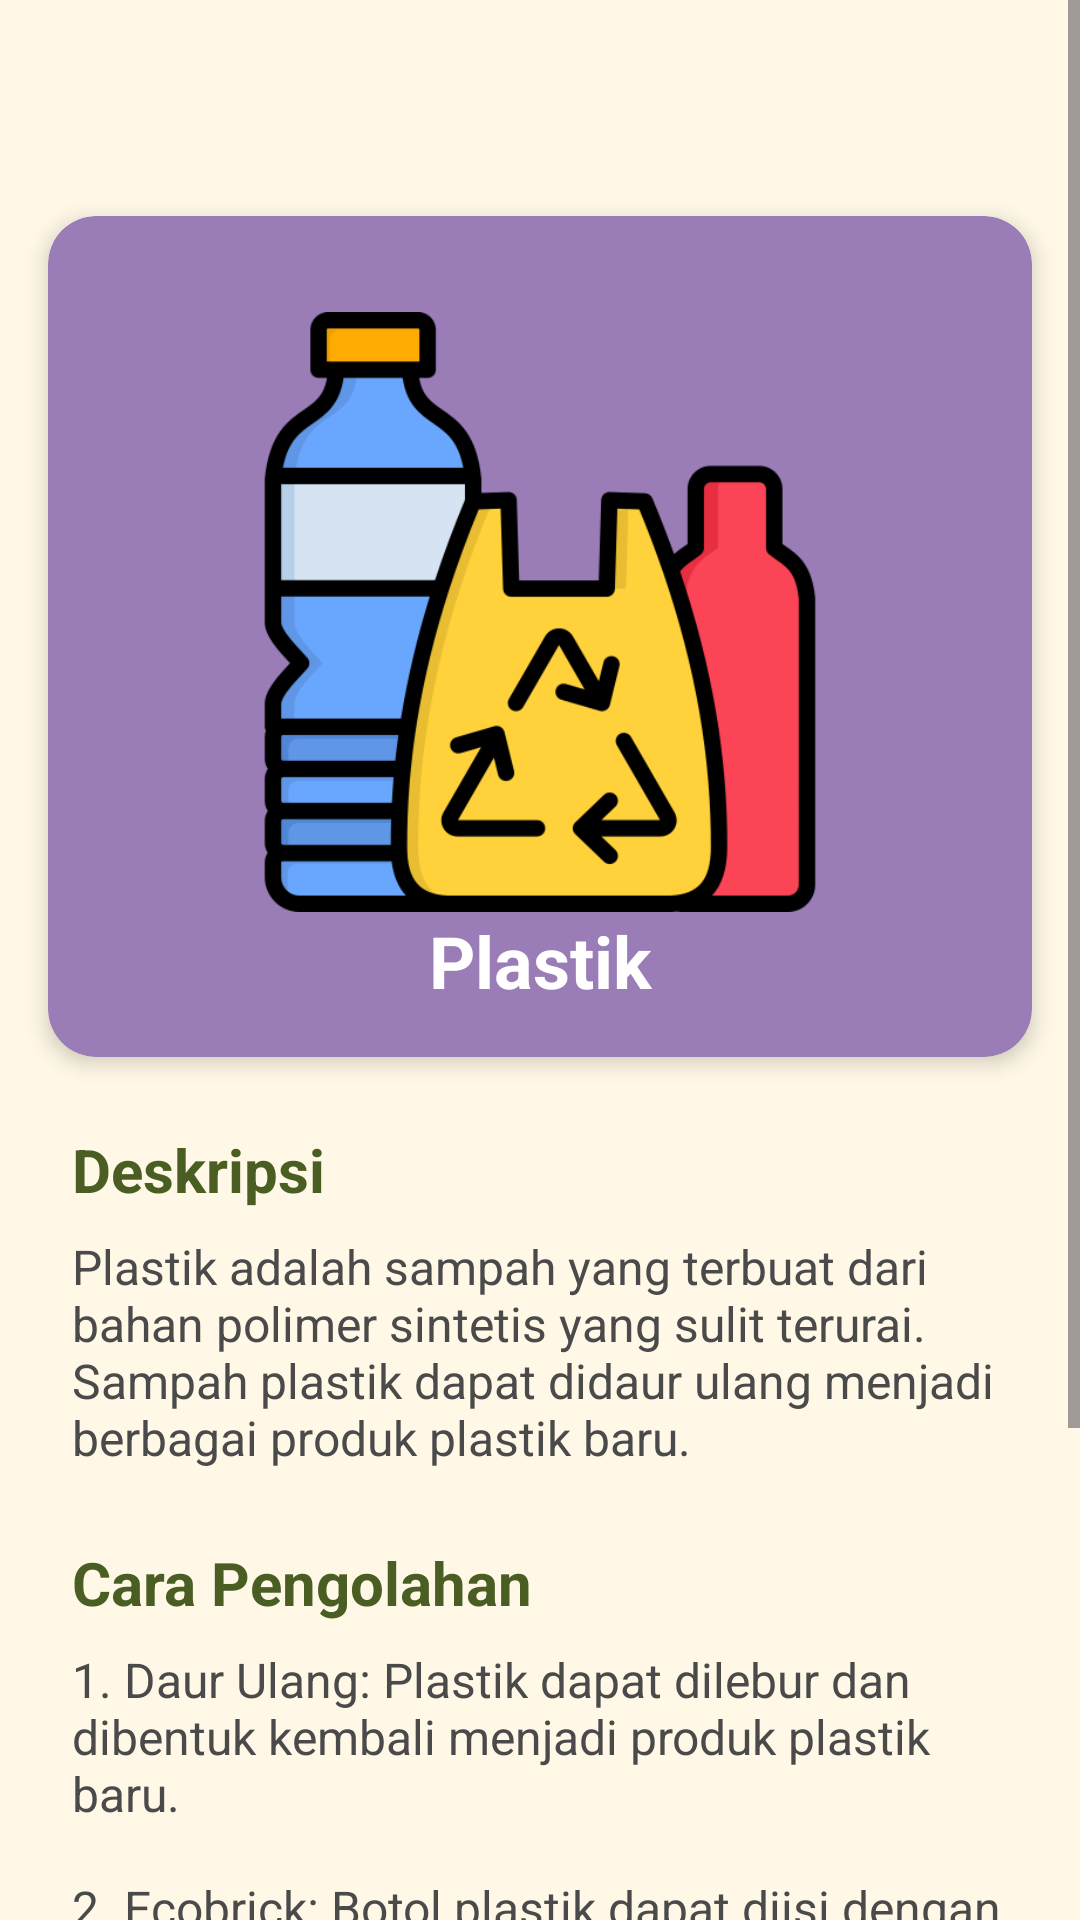

Here is an Android app screen rendered from its layout file. Give the layout XML and the strings, colors and styles it references.
<!-- AndroidManifest.xml: application theme Theme.LoginWithAnimation -->
<!-- res/layout/fragment_plastic_waste_detail.xml -->
<?xml version="1.0" encoding="utf-8"?>
<ScrollView xmlns:android="http://schemas.android.com/apk/res/android"
    xmlns:app="http://schemas.android.com/apk/res-auto"
    xmlns:tools="http://schemas.android.com/tools"
    android:layout_width="match_parent"
    android:layout_height="match_parent"
    android:background="@color/cream_background"
    tools:context=".view.user.ui.waste.PlasticWasteFragment">

    <androidx.constraintlayout.widget.ConstraintLayout
        android:layout_width="match_parent"
        android:layout_height="wrap_content"
        android:paddingBottom="24dp">

        <androidx.cardview.widget.CardView
            android:id="@+id/cardViewWaste"
            android:layout_width="match_parent"
            android:layout_height="wrap_content"
            android:layout_marginStart="16dp"
            android:layout_marginTop="72dp"
            android:layout_marginEnd="16dp"
            app:cardBackgroundColor="@color/plastic_waste_color"
            app:cardCornerRadius="16dp"
            app:cardElevation="4dp"
            app:layout_constraintEnd_toEndOf="parent"
            app:layout_constraintStart_toStartOf="parent"
            app:layout_constraintTop_toTopOf="parent">

            <LinearLayout
                android:layout_width="match_parent"
                android:layout_height="wrap_content"
                android:orientation="vertical"
                android:padding="16dp">

                <FrameLayout
                    android:layout_width="match_parent"
                    android:layout_height="wrap_content"
                    android:layout_marginTop="16dp">

                    <ImageView
                        android:id="@+id/imageViewWaste"
                        android:layout_width="200dp"
                        android:layout_height="200dp"
                        android:layout_gravity="center"
                        android:adjustViewBounds="true"
                        android:scaleType="fitCenter"
                        android:src="@drawable/img_plastic_waste"
                        android:contentDescription="Image of plastic waste" />
                </FrameLayout>

                <TextView
                    android:id="@+id/textViewWasteTitle"
                    android:layout_width="match_parent"
                    android:layout_height="wrap_content"
                    android:gravity="center"
                    android:text="Plastik"
                    android:textColor="@android:color/white"
                    android:textSize="24sp"
                    android:textStyle="bold" />
            </LinearLayout>
        </androidx.cardview.widget.CardView>

        <TextView
            android:id="@+id/textViewDescriptionLabel"
            android:layout_width="match_parent"
            android:layout_height="wrap_content"
            android:layout_marginStart="24dp"
            android:layout_marginTop="24dp"
            android:layout_marginEnd="24dp"
            android:text="Deskripsi"
            android:textColor="@color/army_green"
            android:textSize="20sp"
            android:textStyle="bold"
            app:layout_constraintEnd_toEndOf="parent"
            app:layout_constraintStart_toStartOf="parent"
            app:layout_constraintTop_toBottomOf="@+id/cardViewWaste" />

        <TextView
            android:id="@+id/textViewWasteDescription"
            android:layout_width="match_parent"
            android:layout_height="wrap_content"
            android:layout_marginStart="24dp"
            android:layout_marginTop="8dp"
            android:layout_marginEnd="24dp"
            android:text="@string/plastic_waste_description"
            android:textColor="@color/input_text"
            android:textSize="16sp"
            app:layout_constraintEnd_toEndOf="parent"
            app:layout_constraintStart_toStartOf="parent"
            app:layout_constraintTop_toBottomOf="@+id/textViewDescriptionLabel" />

        <TextView
            android:id="@+id/textViewProcessingLabel"
            android:layout_width="match_parent"
            android:layout_height="wrap_content"
            android:layout_marginStart="24dp"
            android:layout_marginTop="24dp"
            android:layout_marginEnd="24dp"
            android:text="Cara Pengolahan"
            android:textColor="@color/army_green"
            android:textSize="20sp"
            android:textStyle="bold"
            app:layout_constraintEnd_toEndOf="parent"
            app:layout_constraintStart_toStartOf="parent"
            app:layout_constraintTop_toBottomOf="@+id/textViewWasteDescription" />

        <TextView
            android:id="@+id/textViewWasteProcessing"
            android:layout_width="match_parent"
            android:layout_height="wrap_content"
            android:layout_marginStart="24dp"
            android:layout_marginTop="8dp"
            android:layout_marginEnd="24dp"
            android:text="@string/plastic_waste_processing"
            android:textColor="@color/input_text"
            android:textSize="16sp"
            app:layout_constraintEnd_toEndOf="parent"
            app:layout_constraintStart_toStartOf="parent"
            app:layout_constraintTop_toBottomOf="@+id/textViewProcessingLabel" />

    </androidx.constraintlayout.widget.ConstraintLayout>
</ScrollView>
<!-- resources referenced by this layout -->
<resources>
  <color name="army_green">#4A5D23</color>
  <color name="cream_background">#FFF8E7</color>
  <color name="input_text">#4A4A4A</color>
  <color name="plastic_waste_color">#9A7CB7</color>
  <!-- drawable img_plastic_waste: png bitmap (drawable, 31720 bytes) -->
  <string name="plastic_waste_description">Plastik adalah sampah yang terbuat dari bahan polimer sintetis yang sulit terurai. Sampah plastik dapat didaur ulang menjadi berbagai produk plastik baru.</string>
  <string name="plastic_waste_processing">1. Daur Ulang: Plastik dapat dilebur dan dibentuk kembali menjadi produk plastik baru.\n\n2. Ecobrick: Botol plastik dapat diisi dengan sampah plastik lainnya hingga padat untuk membuat material bangunan.\n\n3. Kerajinan: Plastik bekas dapat diubah menjadi berbagai kerajinan seperti tas, dompet, atau hiasan.\n\n4. Bahan Bakar: Plastik dapat dikonversi menjadi bahan bakar melalui proses pirolisis.</string>
  <style name="Theme.LoginWithAnimation" parent="Base.Theme.LoginWithAnimation" />
  <style name="Base.Theme.LoginWithAnimation" parent="Theme.Material3.DayNight.NoActionBar">
          
          
          <item name="colorPrimaryDark">#4A5D23</item> 
          <item name="android:statusBarColor">#4A5D23</item>
  
      </style>
</resources>
